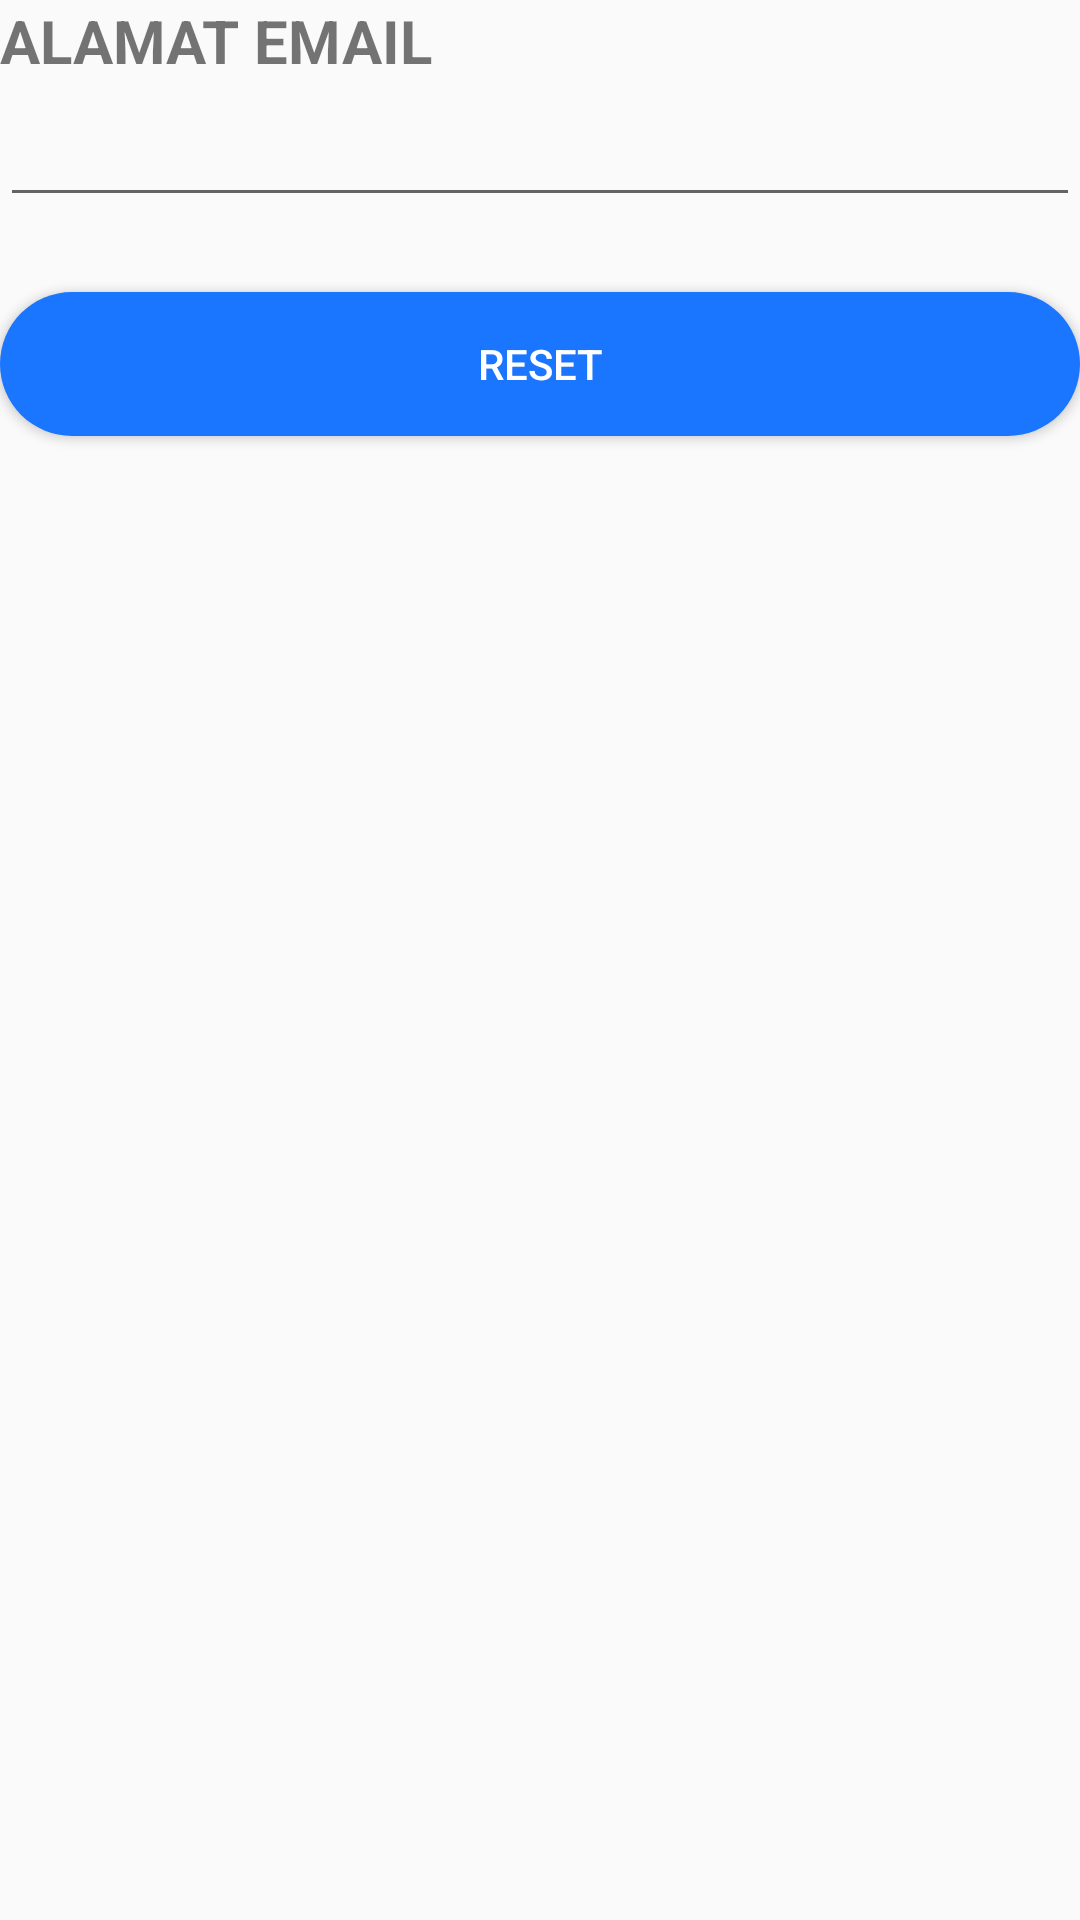

This screen was rendered from an Android layout file. Write that file and the resources it references.
<!-- AndroidManifest.xml: application theme AppTheme -->
<!-- res/layout/activity_reset_password.xml -->
<?xml version="1.0" encoding="utf-8"?>
<LinearLayout xmlns:android="http://schemas.android.com/apk/res/android"
    xmlns:app="http://schemas.android.com/apk/res-auto"
    xmlns:tools="http://schemas.android.com/tools"
    android:layout_width="match_parent"
    android:layout_height="match_parent"
    tools:context=".ResetPassword"
    android:layout_marginLeft="16dp"
    android:layout_marginRight="16dp"
    android:layout_marginTop="50dp"
    android:orientation="vertical">

    <TextView
        android:layout_width="match_parent"
        android:layout_height="wrap_content"
        android:text="ALAMAT EMAIL"
        android:textStyle="bold"
        android:textSize="20dp"/>
    <EditText
        android:id="@+id/etEmailReset"
        android:layout_width="match_parent"
        android:layout_height="wrap_content"
        android:layout_marginTop="4dp"
        android:inputType="textEmailAddress"
        />
    <Button
        android:id="@+id/btnReset"
        android:layout_width="match_parent"
        android:layout_height="wrap_content"
        android:textColor="#fff"
        android:text="Reset"
        android:layout_marginTop="25dp"
        android:background="@drawable/desain_button"/>

</LinearLayout>
<!-- resources referenced by this layout -->
<resources>
  <!-- drawable desain_button (drawable) -->
  <?xml version="1.0" encoding="utf-8"?>
  <shape xmlns:android="http://schemas.android.com/apk/res/android"
      android:shape="rectangle">
      <corners android:radius="45dp" />
      <solid android:color="#1a75ff"></solid>
  </shape>
  <style name="AppTheme" parent="Theme.AppCompat.Light.NoActionBar">
          
          <item name="colorPrimary">@color/colorPrimary</item>
          <item name="colorPrimaryDark">@color/colorPrimaryDark</item>
          <item name="colorAccent">@color/colorAccent</item>
      </style>
  <color name="colorPrimary">#1a75ff</color>
  <color name="colorPrimaryDark">#00574B</color>
  <color name="colorAccent">#D81B60</color>
</resources>
